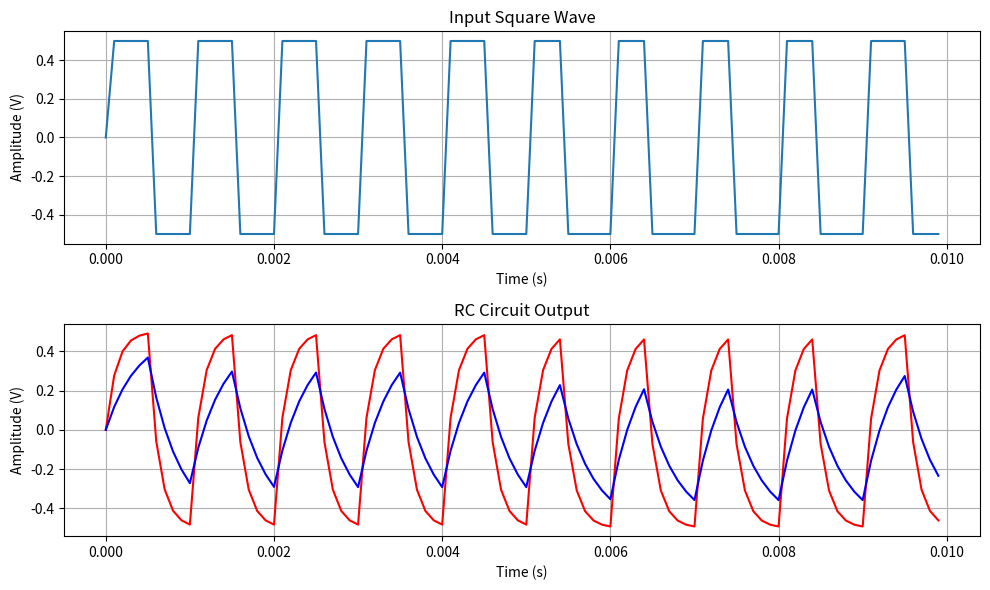

The script that saved this image:
import numpy as np
import matplotlib.pyplot as plt

# Square wave generation function
def generate_square_wave(frequency, amplitude, duration, sample_rate):
    t = np.linspace(0, duration, int(sample_rate * duration), endpoint=False)
    square_wave = amplitude * np.sign(np.sin(2 * np.pi * frequency * t))
    return t, square_wave

# RC Circuit simulation function
def rc_circuit_response(square_wave, sample_rate, R, C):
    # Define the RC time constant
    tau = R * C
    dt = 1 / sample_rate
    output = np.zeros_like(square_wave)
    
    # Initial condition for the capacitor voltage
    Vc = 0
    
    for i in range(1, len(square_wave)):
        # Discrete approximation of the differential equation
        dVc = (square_wave[i] - Vc) / tau
        Vc += dVc * dt
        output[i] = Vc
        
    return output

# Parameters
frequency = 1000            # Frequency of the square wave in Hz
amplitude = 0.5            # Amplitude of the square wave in volts
duration = 0.01             # Duration of the simulation in seconds
sample_rate = 10000       # Sampling rate in Hz
R = 82000                 # Resistance in ohms
C = 2.2e-9                # Capacitance in farads
C_plate = 3e-9

# Generate square wave
t, square_wave = generate_square_wave(frequency, amplitude, duration, sample_rate)

# Simulate RC circuit response
output_wave = rc_circuit_response(square_wave, sample_rate, R, C)
cap_wave = rc_circuit_response(square_wave, sample_rate, R, C + C_plate)

# Plotting
plt.figure(figsize=(10, 6))
plt.subplot(2, 1, 1)
plt.plot(t, square_wave, label="Input Square Wave")
plt.title("Input Square Wave")
plt.xlabel("Time (s)")
plt.ylabel("Amplitude (V)")
plt.grid(True)

plt.subplot(2, 1, 2)
plt.plot(t, output_wave, label="Output Wave", color="red")
plt.plot(t, cap_wave, label="Output Wave with plate", color="blue")
plt.title("RC Circuit Output")
plt.xlabel("Time (s)")
plt.ylabel("Amplitude (V)")
plt.grid(True)

plt.tight_layout()
plt.show()
